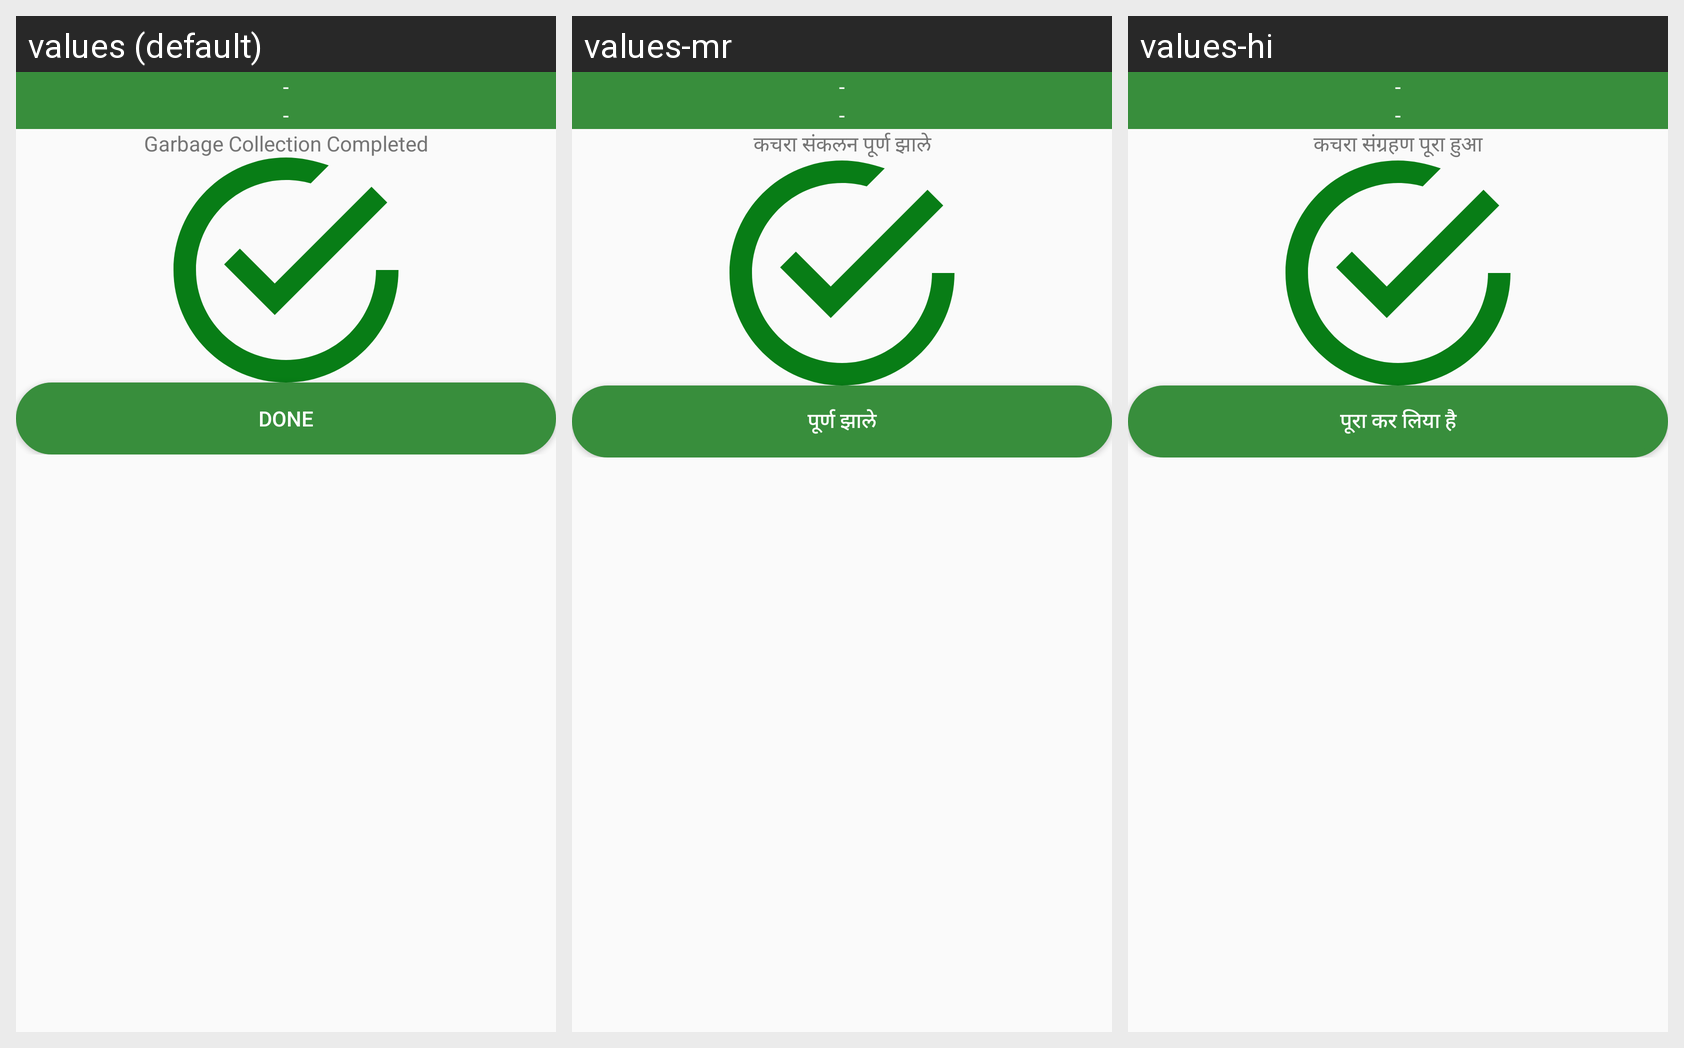

Translations of the strings shown on this Android screen, per locale in the grid:
Android screen res/layout/layout_qr_result.xml rendered under 3 locales, left to right: values (default), values-mr, values-hi. Device: Nexus 5 (rendered at 1080×1920; each locale shown at half size, 540×960, under a caption strip naming it); theme AppTheme.
Strings drawn on this screen, with the default value and each locale's value (text and hints the layout hard-codes, and strings that could not be matched under every locale, appear in the picture but are not listed):

hyphen
  values: -
  values-mr: -  [not translated; the default value is used]
  values-hi: -  [not translated; the default value is used]

garbage_collection_completed
  values: Garbage Collection Completed
  values-mr: कचरा संकलन पूर्ण झाले
  values-hi: कचरा संग्रहण पूरा हुआ

done_txt
  values: Done
  values-mr: पूर्ण झाले
  values-hi: पूरा कर लिया है
